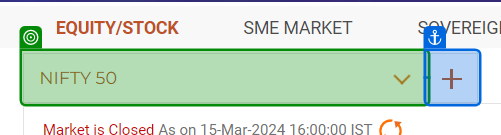
Task: This process will extract data from nse india website
Workflow: Main

Step 1: select "NIFTY SMALLCAP 100" in 'A #'

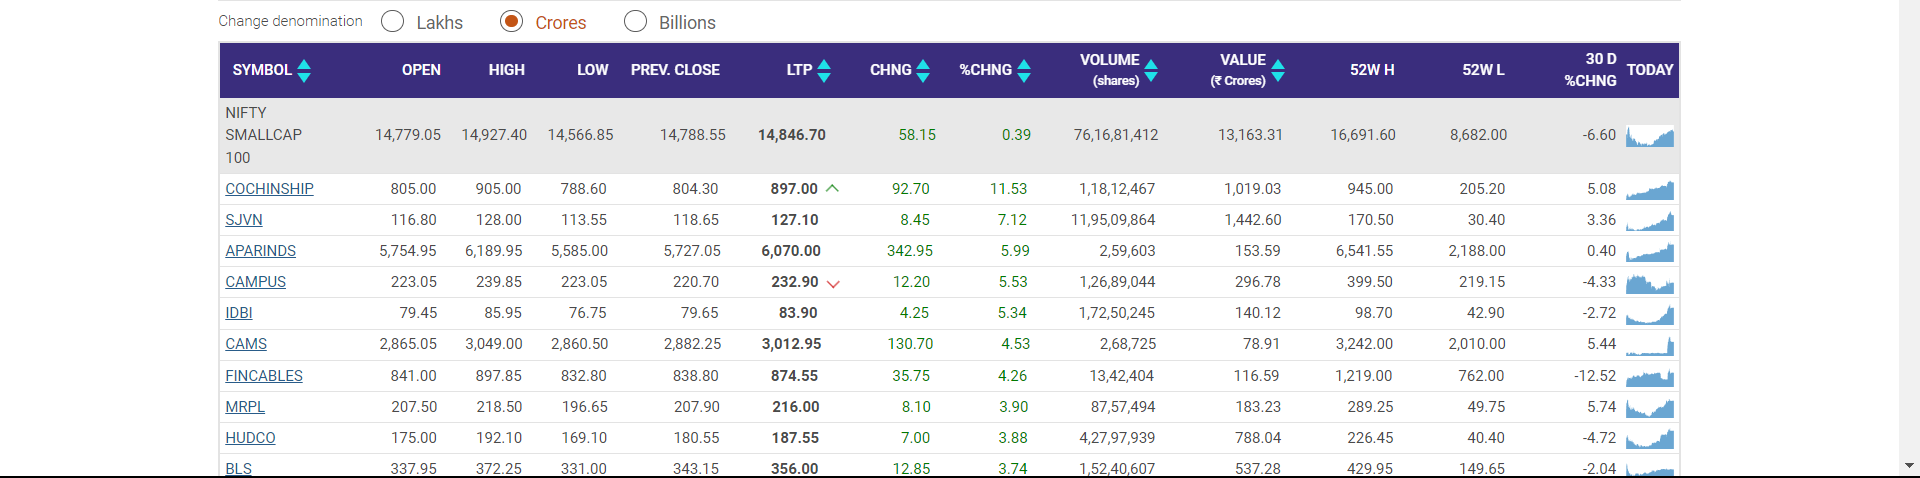
Step 2: get-text